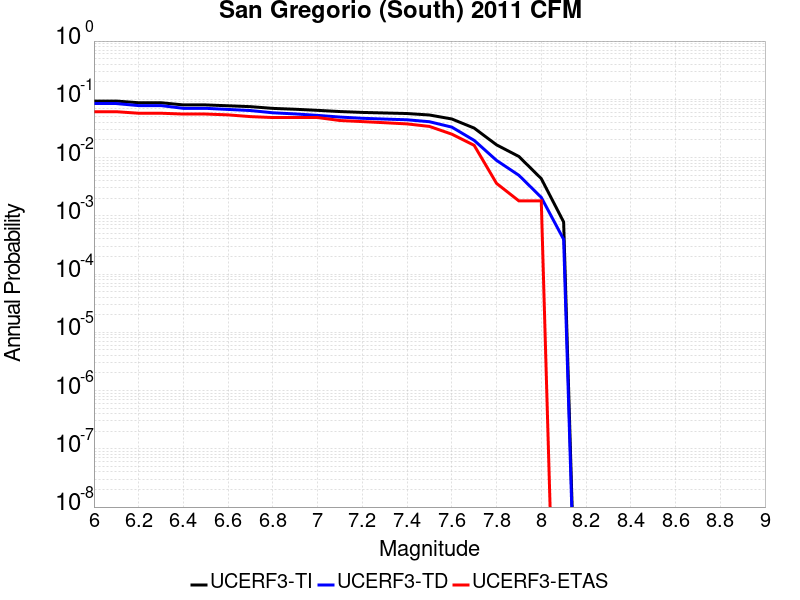

Source data for this figure (header and first rows):
Magnitude, UCERF3-TI Prob, UCERF3-TD Prob, UCERF3-ETAS Prob
6.0, 0.0933, 0.08456, 0.06126
6.1, 0.0933, 0.08456, 0.06126
6.2, 0.08731, 0.07797, 0.05766
6.3, 0.08731, 0.07797, 0.05766
6.4, 0.08012, 0.07001, 0.05586
6.5, 0.08012, 0.07001, 0.05586
6.6, 0.07742, 0.06703, 0.05405
6.7, 0.0748, 0.06416, 0.05045
6.8, 0.06984, 0.0587, 0.04865
6.9, 0.06749, 0.05611, 0.04865
7.0, 0.06464, 0.05297, 0.04865
7.1, 0.06163, 0.04957, 0.04324
7.2, 0.05956, 0.0472, 0.04144
7.3, 0.05826, 0.04578, 0.03964
7.4, 0.05702, 0.04451, 0.03784
7.5, 0.05379, 0.04124, 0.03423
7.6, 0.04597, 0.03331, 0.02523
7.7, 0.03205, 0.01972, 0.01622
7.8, 0.01653, 0.00894, 0.003604
7.9, 0.01043, 0.004959, 0.001802
8.0, 0.004349, 0.002072, 0.001802
8.1, 7.841067E-4, 3.9410766E-4, 0.0
